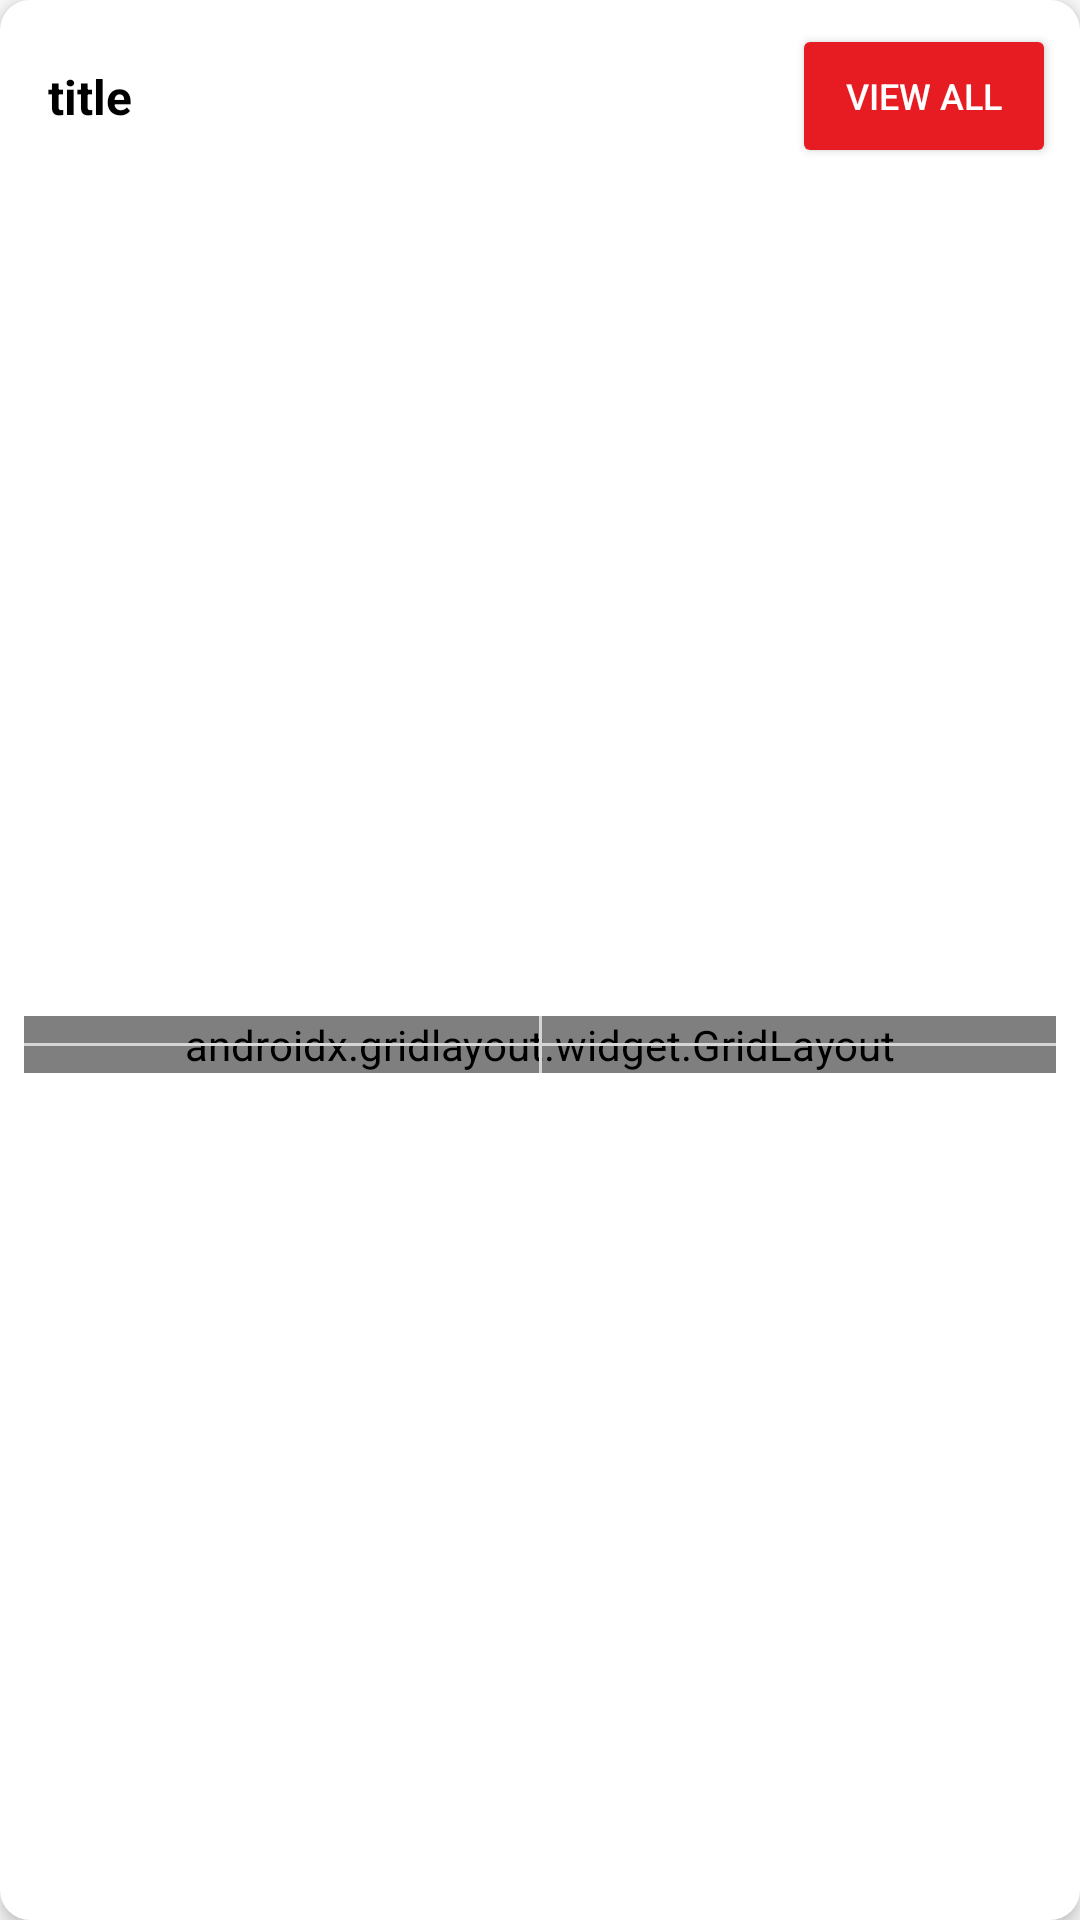

Produce the Android XML layout that renders to this screen, including the resource entries it uses.
<!-- AndroidManifest.xml: application theme AppTheme -->
<!-- res/layout/grid_product_layout.xml -->
<?xml version="1.0" encoding="utf-8"?>
<androidx.constraintlayout.widget.ConstraintLayout xmlns:android="http://schemas.android.com/apk/res/android"
    xmlns:app="http://schemas.android.com/apk/res-auto"
    xmlns:tools="http://schemas.android.com/tools"
    android:id="@+id/grid_layout_container"
    android:layout_width="match_parent"
    android:layout_height="wrap_content"
    android:layout_margin="8dp"
    android:background="@drawable/slider_background"
    android:elevation="3dp"
    android:orientation="vertical">

    <Button
        android:id="@+id/grid_product_btn"
        android:layout_width="wrap_content"
        android:layout_height="wrap_content"
        android:layout_marginTop="8dp"
        android:layout_marginEnd="8dp"
        android:backgroundTint="@color/colorPrimary"
        android:text="view all"
        android:textColor="@color/colorAccent"
        android:textSize="12sp"
        app:layout_constraintEnd_toEndOf="parent"
        app:layout_constraintTop_toTopOf="parent" />

    <TextView
        android:id="@+id/grid_product_title"
        android:layout_width="wrap_content"
        android:layout_height="wrap_content"
        android:layout_marginStart="16dp"
        android:text="title"
        android:textColor="#000000"
        android:textSize="16sp"
        android:textStyle="bold"
        app:layout_constraintBottom_toBottomOf="@+id/grid_product_btn"
        app:layout_constraintStart_toStartOf="parent"
        app:layout_constraintTop_toTopOf="@+id/grid_product_btn" />

    <androidx.gridlayout.widget.GridLayout
        android:id="@+id/grid_layout"
        android:layout_width="0dp"
        android:layout_height="wrap_content"
        android:layout_marginStart="8dp"
        android:layout_marginTop="8dp"
        android:layout_marginEnd="8dp"
        android:layout_marginBottom="8dp"
        app:columnCount="2"
        app:layout_constraintBottom_toBottomOf="parent"
        app:layout_constraintEnd_toEndOf="parent"
        app:layout_constraintStart_toStartOf="parent"
        app:layout_constraintTop_toBottomOf="@+id/grid_product_btn">

        <include
            layout="@layout/horizontal_scroll_item_layout"
            app:layout_columnWeight="1" />

        <include
            layout="@layout/horizontal_scroll_item_layout"
            app:layout_columnWeight="1" />

        <include
            layout="@layout/horizontal_scroll_item_layout"
            app:layout_columnWeight="1" />

        <include
            layout="@layout/horizontal_scroll_item_layout"
            app:layout_columnWeight="1" />


    </androidx.gridlayout.widget.GridLayout>

    <View
        android:id="@+id/divider15"
        android:layout_width="0dp"
        android:layout_height="1dp"
        android:background="@color/RecyclerViewBackground"
        app:layout_column="4"
        app:layout_constraintBottom_toBottomOf="@id/grid_layout"
        app:layout_constraintEnd_toEndOf="@id/grid_layout"
        app:layout_constraintStart_toStartOf="@id/grid_layout"
        app:layout_constraintTop_toTopOf="@id/grid_layout"
        app:layout_row="1" />


    <View
        android:id="@+id/divider16"
        android:layout_width="1dp"
        android:layout_height="0dp"
        android:background="@color/RecyclerViewBackground"
        app:layout_constraintBottom_toBottomOf="@id/grid_layout"
        app:layout_constraintEnd_toEndOf="@id/divider15"
        app:layout_constraintStart_toStartOf="@+id/divider15"
        app:layout_constraintTop_toTopOf="@+id/grid_layout" />

</androidx.constraintlayout.widget.ConstraintLayout>
<!-- res/layout/horizontal_scroll_item_layout.xml (included above) -->
<?xml version="1.0" encoding="utf-8"?>
<androidx.constraintlayout.widget.ConstraintLayout xmlns:android="http://schemas.android.com/apk/res/android"
    xmlns:app="http://schemas.android.com/apk/res-auto"
    xmlns:tools="http://schemas.android.com/tools"
    android:layout_width="wrap_content"
    android:layout_height="match_parent"
    android:layout_margin="4dp"
    android:background="@drawable/slider_background"
    android:elevation="3dp"
    android:orientation="vertical">


    <ImageView
        android:id="@+id/hs_product_image"
        android:layout_width="75dp"
        android:layout_height="75dp"
        android:layout_marginStart="16dp"
        android:layout_marginTop="16dp"
        android:layout_marginEnd="16dp"
        android:scaleType="fitCenter"
        app:layout_constraintEnd_toEndOf="parent"
        app:layout_constraintStart_toStartOf="parent"
        app:layout_constraintTop_toTopOf="parent"
        app:srcCompat="@mipmap/smallplaceholder" />

    <TextView
        android:id="@+id/hs_product_name"
        android:layout_width="0dp"
        android:layout_height="wrap_content"
        android:layout_marginStart="8dp"
        android:layout_marginTop="8dp"
        android:layout_marginEnd="8dp"
        android:text="Redmi 5A"
        android:textAlignment="center"
        android:textColor="#000000"
        android:textSize="12sp"
        app:layout_constraintEnd_toEndOf="parent"
        app:layout_constraintStart_toStartOf="parent"
        app:layout_constraintTop_toBottomOf="@+id/hs_product_image" />

    <TextView
        android:id="@+id/hs_product_description"
        android:layout_width="0dp"
        android:layout_height="wrap_content"
        android:layout_marginStart="8dp"
        android:layout_marginTop="4dp"
        android:layout_marginEnd="8dp"
        android:layout_marginBottom="4dp"
        android:text="SD 425 Processor"
        android:textAlignment="center"
        android:textColor="@color/successGreen"
        android:textSize="10sp"
        app:layout_constraintBottom_toTopOf="@+id/hs_product_price"
        app:layout_constraintEnd_toEndOf="parent"
        app:layout_constraintStart_toStartOf="parent"
        app:layout_constraintTop_toBottomOf="@+id/hs_product_name" />

    <TextView
        android:id="@+id/hs_product_price"
        android:layout_width="0dp"
        android:layout_height="wrap_content"
        android:layout_marginStart="8dp"
        android:layout_marginEnd="8dp"
        android:layout_marginBottom="8dp"
        android:text="Rs. 5999/-"
        android:textAlignment="center"
        android:textSize="10sp"
        app:layout_constraintBottom_toBottomOf="parent"
        app:layout_constraintEnd_toEndOf="parent"
        app:layout_constraintStart_toStartOf="parent" />
</androidx.constraintlayout.widget.ConstraintLayout>
<!-- resources referenced by this layout -->
<resources>
  <color name="RecyclerViewBackground">#d6d6d6</color>
  <color name="colorAccent">#FFFFFF</color>
  <color name="colorPrimary">#E71C23</color>
  <color name="successGreen">#11A10C</color>
  <!-- drawable slider_background (drawable) -->
  <?xml version="1.0" encoding="utf-8"?>
  <layer-list xmlns:android="http://schemas.android.com/apk/res/android">
  
      <item>
          <shape android:shape="rectangle">
                <solid android:color="@color/colorAccent"/>
              <corners android:radius="10dp"/>
          </shape>
      </item>
  </layer-list>
  <!-- mipmap smallplaceholder: png bitmap (mipmap-hdpi, 560 bytes) -->
  <style name="AppTheme" parent="Theme.AppCompat.Light.NoActionBar">
          
          <item name="colorPrimary">@color/colorPrimary</item>
          <item name="colorPrimaryDark">@color/colorPrimaryDark</item>
          <item name="colorAccent">@color/colorAccent</item>
      </style>
  <color name="colorPrimaryDark">#E71C23</color>
</resources>
